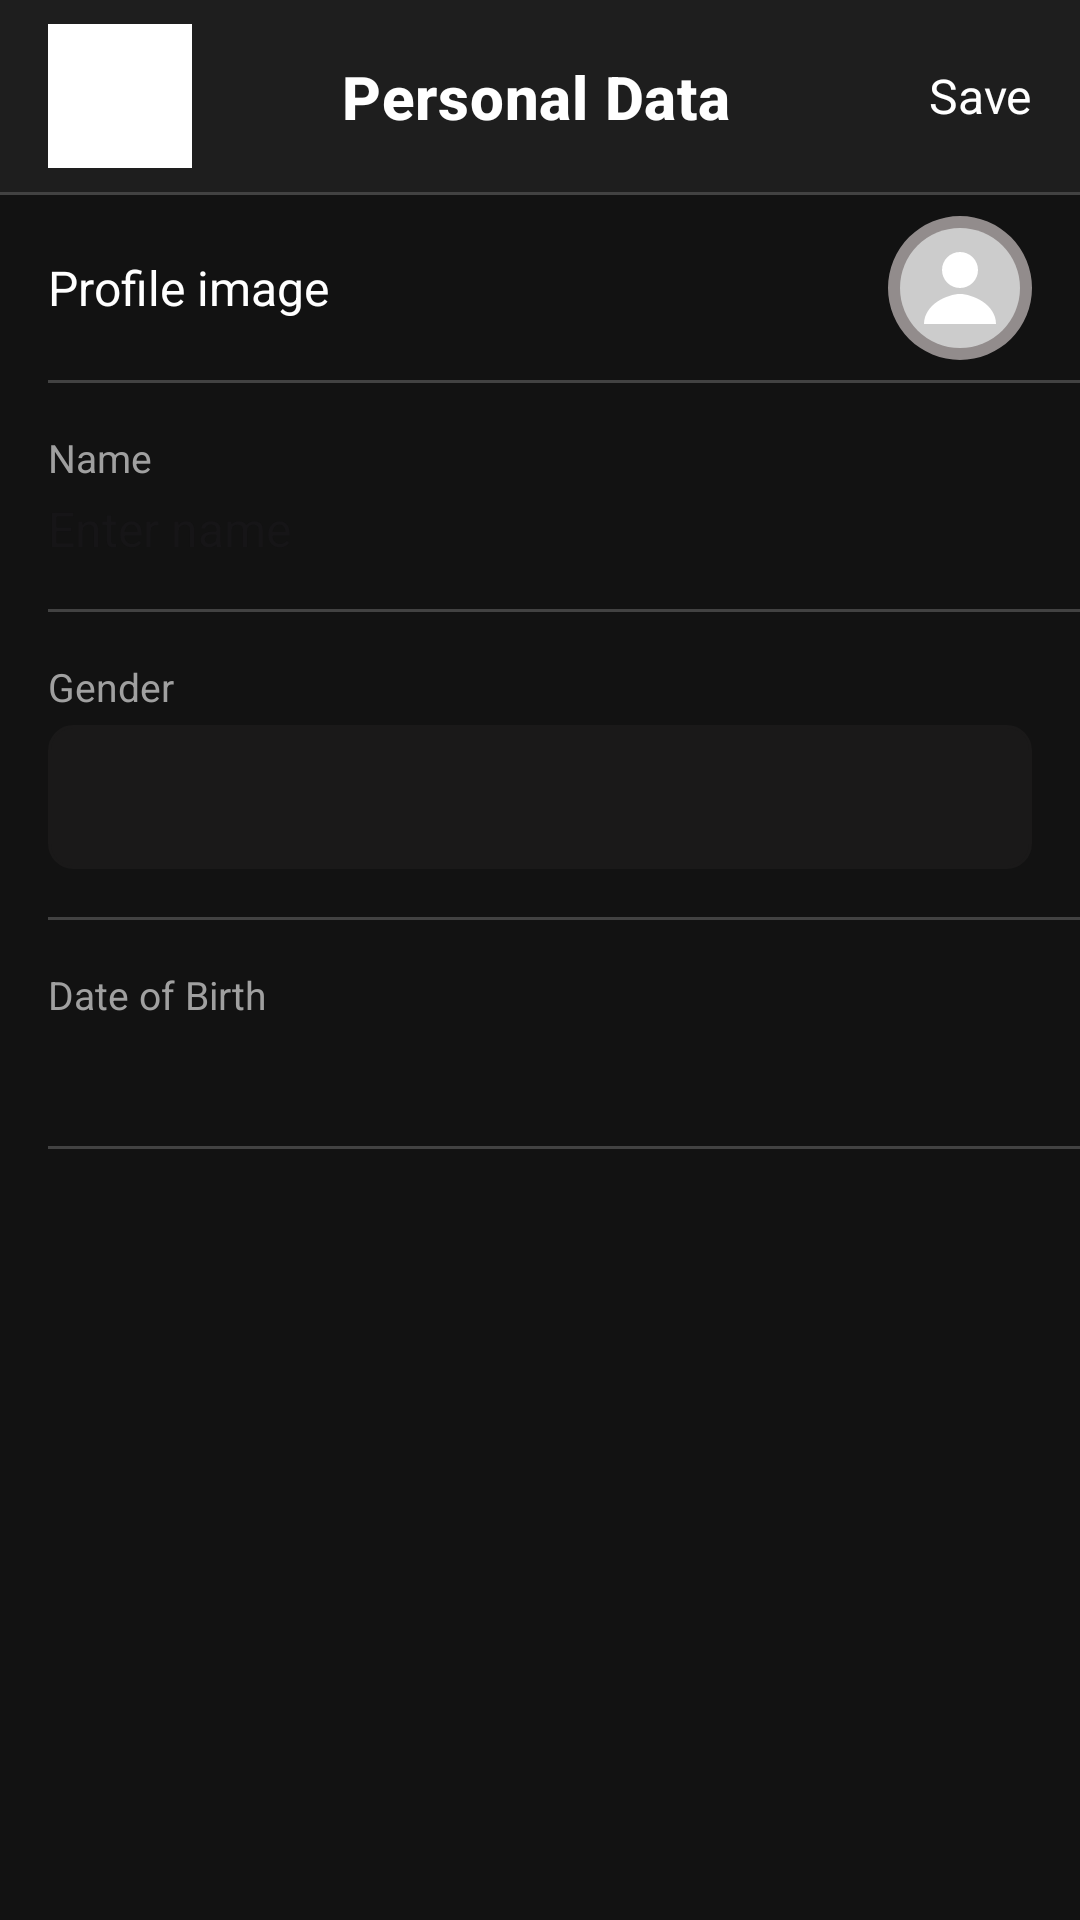

Produce the Android XML layout that renders to this screen, including the resource entries it uses.
<!-- AndroidManifest.xml: application theme Theme.DEFTY_MOVIE_APP -->
<!-- res/layout/activity_personal.xml -->
<?xml version="1.0" encoding="utf-8"?>
<androidx.constraintlayout.widget.ConstraintLayout xmlns:android="http://schemas.android.com/apk/res/android"
    xmlns:app="http://schemas.android.com/apk/res-auto"
    android:layout_width="match_parent"
    android:layout_height="match_parent"
    android:background="#121212">

    <com.google.android.material.appbar.MaterialToolbar
        android:id="@+id/toolbar_personal"
        android:layout_width="match_parent"
        android:layout_height="?attr/actionBarSize"
        android:background="#1E1E1E"
        android:elevation="0dp"
        app:layout_constraintTop_toTopOf="parent"
        app:layout_constraintStart_toStartOf="parent"
        app:layout_constraintEnd_toEndOf="parent">

        <androidx.constraintlayout.widget.ConstraintLayout
            android:layout_width="match_parent"
            android:layout_height="match_parent">

            <ImageButton
                android:id="@+id/back_button"
                android:layout_width="48dp"
                android:layout_height="48dp"
                android:background="?attr/selectableItemBackgroundBorderless"
                android:contentDescription="@string/back"
                android:src="@drawable/ic_arrow_back"
                app:tint="@android:color/white"
                app:layout_constraintBottom_toBottomOf="parent"
                app:layout_constraintStart_toStartOf="parent"
                app:layout_constraintTop_toTopOf="parent" />

            <TextView
                android:id="@+id/personal_toolbar_title"
                android:layout_width="wrap_content"
                android:layout_height="wrap_content"
                android:text="@string/personal_data"
                android:textAppearance="@style/TextAppearance.MaterialComponents.Headline6"
                android:textColor="@android:color/white"
                android:textStyle="bold"
                app:layout_constraintBottom_toBottomOf="parent"
                app:layout_constraintStart_toEndOf="@id/back_button"
                app:layout_constraintEnd_toStartOf="@id/personal_toolbar_save_button"
                app:layout_constraintTop_toTopOf="parent"
                app:layout_constraintHorizontal_bias="0.5"/>


            <TextView
                android:id="@+id/personal_toolbar_save_button"
                android:layout_width="wrap_content"
                android:layout_height="match_parent"
                android:text="@string/save"
                android:textColor="@android:color/white"
                android:textSize="16sp"
                android:gravity="center_vertical"
                android:paddingStart="16dp"
                android:paddingEnd="16dp"
                android:clickable="true"
                android:focusable="true"
                android:background="?attr/selectableItemBackgroundBorderless"
                app:layout_constraintBottom_toBottomOf="parent"
                app:layout_constraintEnd_toEndOf="parent"
                app:layout_constraintTop_toTopOf="parent" />
        </androidx.constraintlayout.widget.ConstraintLayout>
    </com.google.android.material.appbar.MaterialToolbar>

    <View
        android:id="@+id/divider_toolbar"
        android:layout_width="match_parent"
        android:layout_height="1dp"
        android:background="#424242"
        app:layout_constraintTop_toBottomOf="@id/toolbar_personal"/>

    <TextView
        android:id="@+id/textViewProfileImageLabel"
        android:layout_width="0dp"
        android:layout_height="wrap_content"
        android:text="@string/profile_image"
        android:textColor="@android:color/white"
        android:textSize="16sp"
        android:paddingStart="16dp"
        android:paddingEnd="8dp"
        android:paddingTop="20dp"
        android:paddingBottom="20dp"
        app:layout_constraintStart_toStartOf="parent"
        app:layout_constraintTop_toBottomOf="@id/divider_toolbar"
        app:layout_constraintEnd_toStartOf="@+id/imageViewProfile"/>

    <com.google.android.material.imageview.ShapeableImageView
        android:id="@+id/imageViewProfile"
        android:layout_width="48dp"
        android:layout_height="48dp"
        android:layout_marginEnd="16dp"
        android:scaleType="centerCrop"
        android:contentDescription="@string/profile_image"
        android:src="@drawable/ic_avatar"
        android:background="#928C8C"
        app:shapeAppearanceOverlay="@style/RoundedImage"
        app:layout_constraintEnd_toEndOf="parent"
        app:layout_constraintTop_toTopOf="@id/textViewProfileImageLabel"
        app:layout_constraintBottom_toBottomOf="@id/textViewProfileImageLabel" />


    <View
        android:id="@+id/divider_profile"
        android:layout_width="match_parent"
        android:layout_height="1dp"
        android:background="#424242"
        android:layout_marginStart="16dp"
        app:layout_constraintTop_toBottomOf="@id/textViewProfileImageLabel"/>

    <TextView
        android:id="@+id/textViewNameLabel"
        android:layout_width="match_parent"
        android:layout_height="wrap_content"
        android:text="@string/name_label"
        android:textColor="#A0A0A0"
        android:textSize="13sp"
        android:paddingStart="16dp"
        android:paddingEnd="16dp"
        android:paddingTop="16dp"
        app:layout_constraintStart_toStartOf="parent"
        app:layout_constraintTop_toBottomOf="@id/divider_profile" />

    <EditText
        android:id="@+id/textViewNameValue"
        android:layout_width="match_parent"
        android:layout_height="wrap_content"
        android:autofillHints=""
        android:textColor="@android:color/white"
        android:textSize="16sp"
        android:paddingStart="16dp"
        android:paddingEnd="16dp"
        android:paddingBottom="16dp"
        android:paddingTop="4dp"
        android:background="@android:color/transparent"
        android:hint="@string/enter_name"
        android:inputType="textPersonName"
        app:layout_constraintStart_toStartOf="parent"
        app:layout_constraintTop_toBottomOf="@id/textViewNameLabel" />


    <View
        android:id="@+id/divider_name"
        android:layout_width="match_parent"
        android:layout_height="1dp"
        android:background="#424242"
        android:layout_marginStart="16dp"
        app:layout_constraintTop_toBottomOf="@id/textViewNameValue"/>

    <TextView
        android:id="@+id/textViewGenderLabel"
        android:layout_width="match_parent"
        android:layout_height="wrap_content"
        android:text="@string/gender"
        android:textColor="#A0A0A0"
        android:textSize="13sp"
        android:paddingStart="16dp"
        android:paddingEnd="16dp"
        android:paddingTop="16dp"
        app:layout_constraintStart_toStartOf="parent"
        app:layout_constraintTop_toBottomOf="@id/divider_name" />

    <Spinner
        android:id="@+id/spinnerGender"
        android:layout_width="match_parent"
        android:layout_height="wrap_content"
        android:minHeight="48dp"
        android:layout_marginTop="4dp"
        android:paddingStart="12dp"
        android:paddingEnd="12dp"
        android:background="@drawable/spinner_background"
        android:textColor="#FFFFFF"
        app:layout_constraintStart_toStartOf="parent"
        app:layout_constraintEnd_toEndOf="parent"
        android:layout_marginStart="16dp"
        android:layout_marginEnd="16dp"
        app:layout_constraintTop_toBottomOf="@id/textViewGenderLabel"
        android:popupBackground="@android:color/black" />

    <View
        android:id="@+id/divider_gender"
        android:layout_width="match_parent"
        android:layout_height="1dp"
        android:background="#424242"
        android:layout_marginStart="16dp"
        app:layout_constraintTop_toBottomOf="@id/spinnerGender"
        android:layout_marginTop="16dp"/>

    <TextView
        android:id="@+id/textViewDobLabel"
        android:layout_width="match_parent"
        android:layout_height="wrap_content"
        android:text="@string/date_of_birth"
        android:textColor="#A0A0A0"
        android:textSize="13sp"
        android:paddingStart="16dp"
        android:paddingEnd="16dp"
        android:paddingTop="16dp"
        app:layout_constraintStart_toStartOf="parent"
        app:layout_constraintTop_toBottomOf="@id/divider_gender" />

    <TextView
        android:id="@+id/textViewDobValue"
        android:layout_width="match_parent"
        android:layout_height="wrap_content"
        android:textColor="@android:color/white"
        android:textSize="16sp"
        android:paddingStart="16dp"
        android:paddingEnd="16dp"
        android:paddingBottom="16dp"
        android:paddingTop="4dp"
        app:layout_constraintStart_toStartOf="parent"
        app:layout_constraintTop_toBottomOf="@id/textViewDobLabel"/>

    <View
        android:id="@+id/divider_dob"
        android:layout_width="match_parent"
        android:layout_height="1dp"
        android:background="#424242"
        android:layout_marginStart="16dp"
        app:layout_constraintTop_toBottomOf="@id/textViewDobValue"/>


</androidx.constraintlayout.widget.ConstraintLayout>
<!-- resources referenced by this layout -->
<resources>
  <!-- drawable ic_arrow_back: png bitmap (drawable, 33138 bytes) -->
  <!-- drawable ic_avatar (drawable) -->
  <?xml version="1.0" encoding="utf-8"?>
  <vector xmlns:android="http://schemas.android.com/apk/res/android"
      android:width="24dp"
      android:height="24dp"
      android:viewportWidth="24"
      android:viewportHeight="24">
  
      
      <path
          android:fillColor="#CCCCCC"
          android:pathData="M12,2a10,10 0 1,0 0,20a10,10 0 1,0 0,-20" />
  
      
      <path
          android:fillColor="#FFFFFF"
          android:pathData="M12,6a3,3 0 1,1 0,6a3,3 0 1,1 0,-6" />
  
      
      <path
          android:fillColor="#FFFFFF"
          android:pathData="M6,18c0,-3.3 4,-5 6,-5s6,1.7 6,5H6z" />
  </vector>
  <!-- drawable spinner_background (drawable) -->
  <shape xmlns:android="http://schemas.android.com/apk/res/android">
      <solid android:color="#1A1919"/>
      <corners android:radius="8dp"/>
      <stroke android:color="#1A1919" android:width="1dp"/>
  </shape>
  <string name="back">Back</string>
  <string name="date_of_birth">Date of Birth</string>
  <string name="enter_name">Enter name</string>
  <string name="gender">Gender</string>
  <string name="name_label">Name</string>
  <string name="personal_data">Personal Data</string>
  <string name="profile_image">Profile image</string>
  <string name="save">Save</string>
  <style name="RoundedImage" parent="">
          <item name="cornerFamily">rounded</item>
          <item name="cornerSize">50%</item>
      </style>
  <style name="Theme.DEFTY_MOVIE_APP" parent="Base.Theme.DEFTY_MOVIE_APP" />
  <style name="Base.Theme.DEFTY_MOVIE_APP" parent="Theme.Material3.DayNight.NoActionBar">
          
          
  
          
      </style>
</resources>
